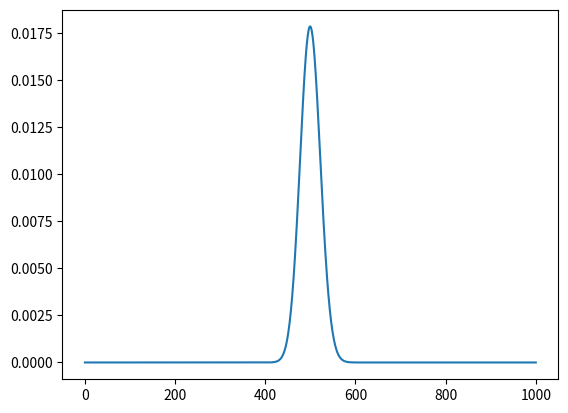

Write Python code to recreate this figure.
# Пуассон, задания, тесты. Decimal.
import decimal
import numpy as np
import matplotlib.pyplot as plt


@np.vectorize
def int2d(x):
    y = float(x)
    return decimal.Decimal(y)
# int --> Decimal


@np.vectorize
def power(x, l):
    return decimal.Context().power(l, x)
# Decimal x Decimal --> Decimal


@np.vectorize
def factorial(x):
    if x == 0:
        return decimal.Decimal(1)
    else:
        k = decimal.Decimal(1)
        for i in range(1, x+1, 1):
            k = k*decimal.Decimal(i)
        return k
# int --> Decimal


def poi(l, N):
    if l < 0:
        raise ValueError("l<0")
    X = np.arange(N+1)
    return (power(int2d(X), decimal.Decimal(l))/factorial(X))*decimal.Context().exp(-decimal.Decimal(l))
# float x int --> np.ndarray(decimal.Decimal)


def moment(Y, a):
    if type(Y) != np.ndarray:
        raise TypeError("Не массив")
    if type(a) != int:
        raise TypeError("Порядок не целый")
    X = int2d(np.arange(Y.size))
    X = power(decimal.Decimal(a), X)*Y
    return np.sum(X)
# np.ndarray(decimal.Decimal) x int --> decimal.Decimal


def average(Y):
    return moment(Y, 1)


def dispersion(Y):
    return moment(Y, 2)-moment(Y, 1)**2


def function_to_test(l, N, d):
    Y = poi(l, N)
    A = average(Y)
    D = dispersion(Y)
    if (A > decimal.Decimal(l*(1-d))) and (A < decimal.Decimal(l*(1+d))) and (D > decimal.Decimal(l*(1-d))) and (D < decimal.Decimal(l*(1+d))):
        return True
    else:
        return False
# float x int x float --> bool
# Возвращает истину, если среднее и дисперсия распределения
# отклоняются от правильных с относительной погрешностью менее d.


def function_to_test_poi(l, N):
    try:
        poi(l, N)
    except ValueError:
        return True
    else:
        return False


def function_to_test_moment(Y, a):
    try:
        moment(Y, a)
    except TypeError:
        return True
    else:
        return False
# Возвращают истину, если есть нужное исключение.


# Тесты
if __name__ == '__main__':
    assert function_to_test(1, 100, 0.01) == True
    assert function_to_test(2, 100, 0.01) == True
    assert function_to_test(3, 100, 0.01) == True
    assert function_to_test(3, 1000, 0.01) == True
    assert function_to_test(4, 100, 0.01) == True
    assert function_to_test(5, 100, 0.01) == True
    assert function_to_test(5, 6, 0.01) == False  # Мало точек
    assert function_to_test(6, 100, 0.01) == True  # Переполнения нет !!!
    assert function_to_test(500, 1000, 0.01) == True
    plt.plot(poi(500, 1000))
    plt.show()
    assert function_to_test_poi(14, 814) == False
    assert function_to_test_poi(-14505, 89767) == True
    assert function_to_test_moment(poi(5, 100), 2) == False
    assert function_to_test_moment(poi(5, 100), 2.164) == True
    assert function_to_test_moment("Poisson", 2) == True
